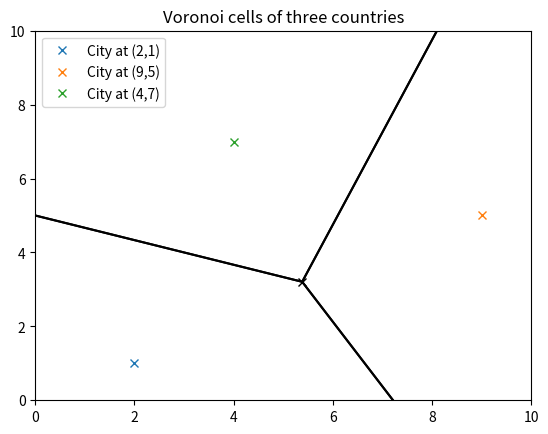

Reproduce this figure in Python.
import numpy as np
import matplotlib.pyplot as plt

P1 = [2,1]
P2 = [9,5]
P3 = [4,7]

Set = [P1,P2,P3]

def dist(point1,point2):
    """Returns distance between two points."""
    x1 = point1[0]
    y1 = point1[1]
    x2 = point2[0]
    y2 = point2[1]
    return np.sqrt((x2 - x1)**2 + (y2 - y1)**2)

def perp(point1,point2):
    """Returns slope and y-intercept of the perpendicular
    bisector of the segment connecting two cities."""
    x1 = point1[0]
    y1 = point1[1]
    x2 = point2[0]
    y2 = point2[1]
    """
    try:
        m = (x2 - x1)/(y1 - y2)
        b = x1**2 + y1**2 - x1**2 - y2**2
        return ['yes',m,b]
    except ZeroDivisionError:
        mid = (x2 - x1)/2
        return ['no',mid]
    """
    m = (x2 - x1)/(y1 - y2)
    b = (x1**2 + y1**2 - x2**2 - y2**2)/(2*(y1 - y2))
    return m,b

M1 = perp(P1,P2)[0]
B1 = perp(P1,P2)[1]
M2 = perp(P1,P3)[0]
B2 = perp(P1,P3)[1]

def vertex():
    """Finds central vertex"""
    x = (B1 - B2)/(M2 - M1)
    y = M1*x + B1
    return x,y

"""
This next bit divides each of the lines into a certain number of line
segments by adding a number of points onto the lines, and then removes
those points in the third city's Voronoi cell.
"""
for point1 in Set:
    for point2 in Set:
        if point2 != point1:
            N = []
            delta = 0.001
            for i in range(0,10000):
                N.append(i*delta)
            M = [perp(point1,point2)[0]*a + perp(point1,point2)[1] for a in N]
            Other_point = [a for a in Set if a not in [point1,point2]]
            i = 0
            while i < len(N):
                x = N[i]
                y = M[i]
                if dist([x,y],point1) > dist([x,y],Other_point[0]):
                    N.remove(x)
                    M.remove(y)
                else:
                    i += 1
            plt.plot(N,M,'k')

for point in Set:
    name = 'City at ('+str(point[0])+','+str(point[1])+')'
    plt.plot(point[0],point[1],'x',label=name)

plt.plot(vertex()[0],vertex()[1],'kx')
plt.legend(loc='upper left')
plt.title('Voronoi cells of three countries')
plt.xlim(0,10)
plt.ylim(0,10)
plt.show()
